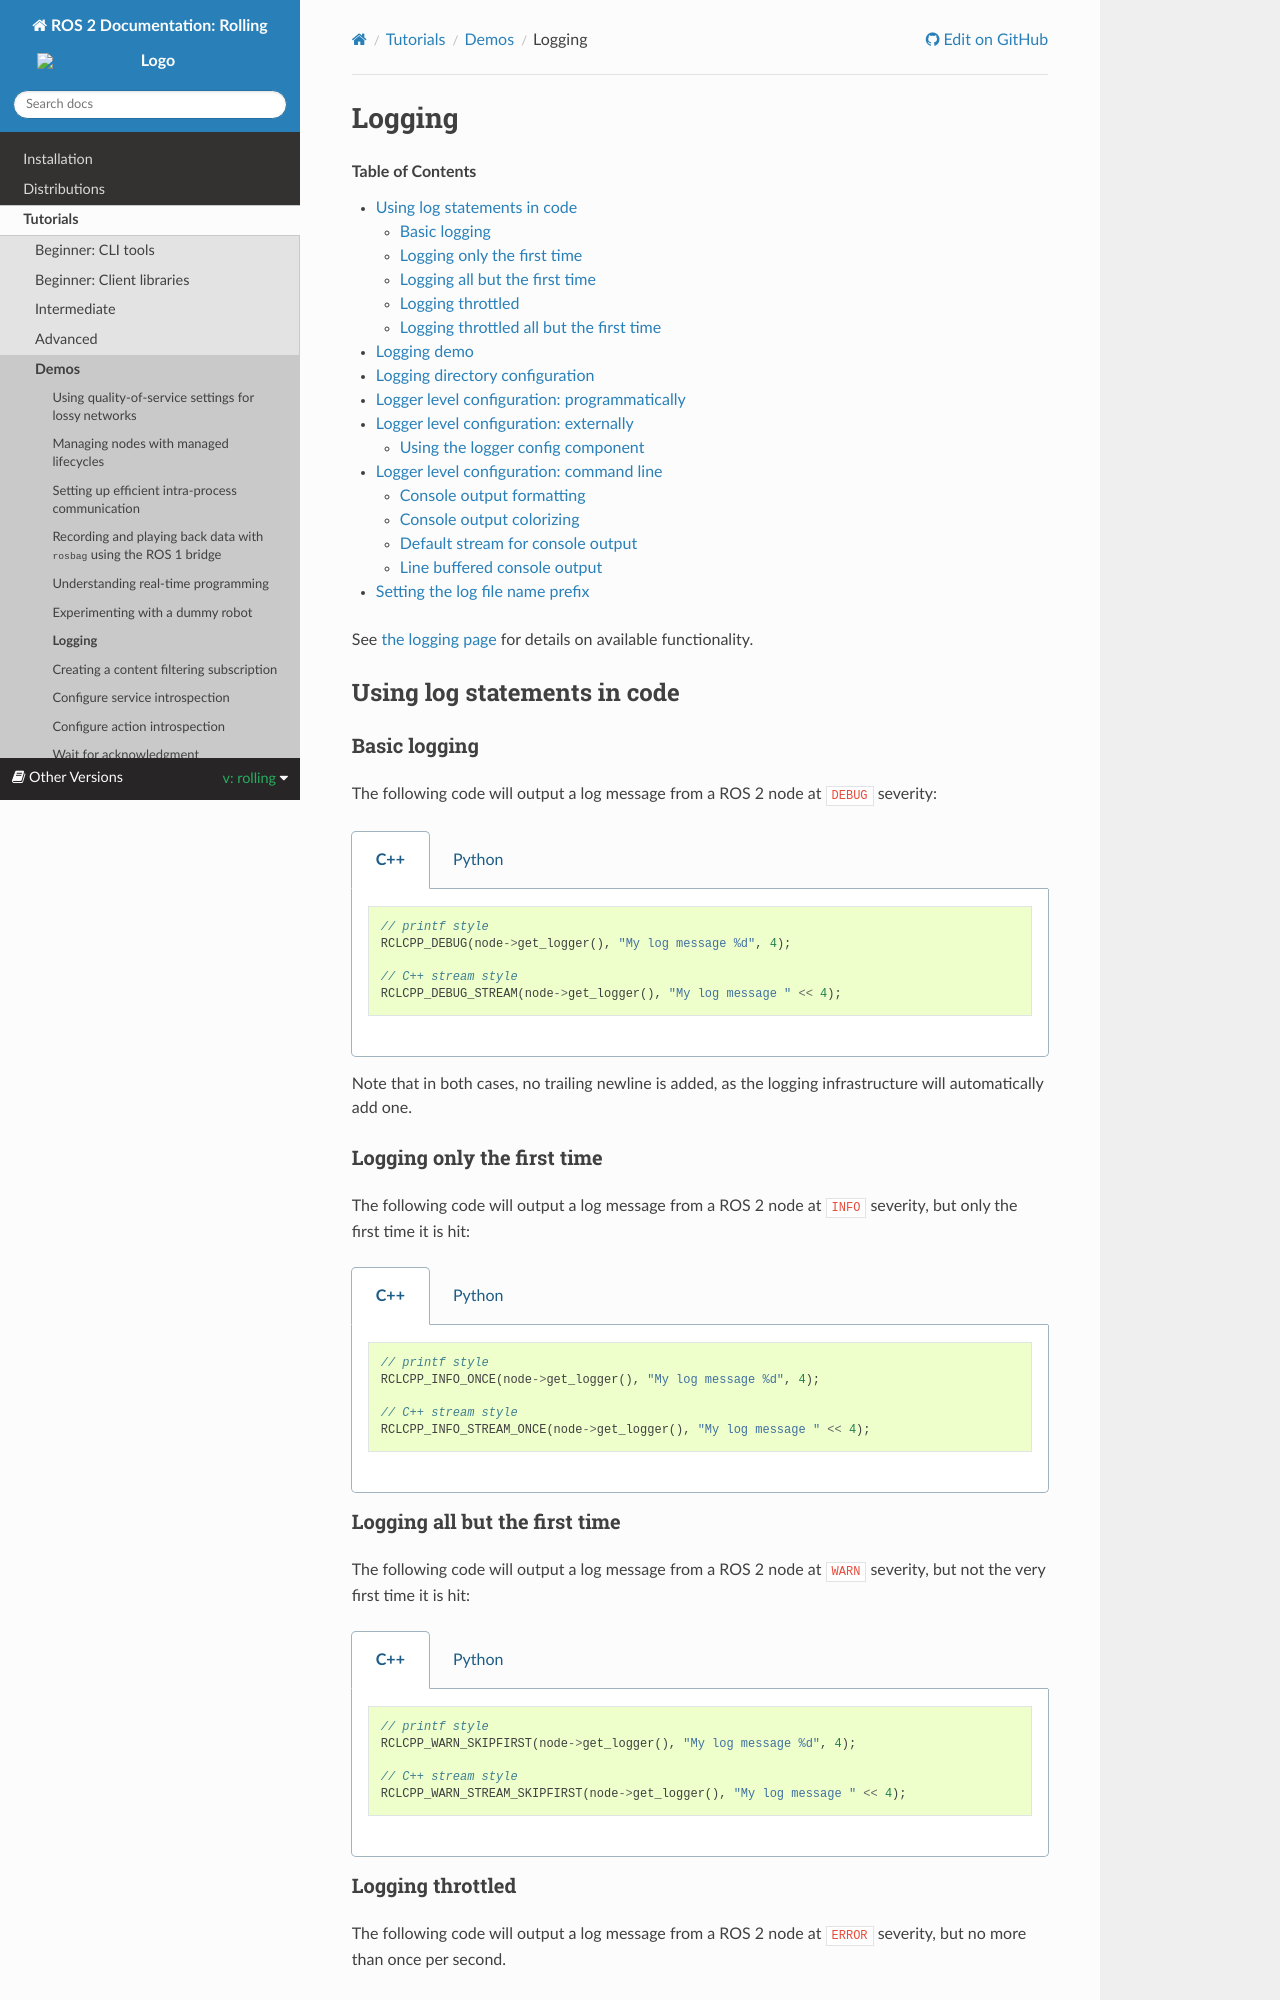

repository: robook-org/ros2_documentation · page: rolling/Tutorials/Demos/Logging-and-logger-configuration.html · generator: sphinx

.. redirect-from::

    Logging-and-logger-configuration
    Tutorials/Logging-and-logger-configuration

Logging
=======

.. contents:: Table of Contents
   :depth: 2
   :local:

See `the logging page <../../Concepts/Intermediate/About-Logging>` for details on available functionality.

Using log statements in code
----------------------------

Basic logging
^^^^^^^^^^^^^

The following code will output a log message from a ROS 2 node at ``DEBUG`` severity:

.. tabs::

    .. group-tab:: C++

        .. code-block:: C++

            // printf style
            RCLCPP_DEBUG(node->get_logger(), "My log message %d", 4);

            // C++ stream style
            RCLCPP_DEBUG_STREAM(node->get_logger(), "My log message " << 4);

    .. group-tab:: Python

        .. code-block:: python

            node.get_logger().debug('My log message %d' % (4))

Note that in both cases, no trailing newline is added, as the logging infrastructure will automatically add one.

Logging only the first time
^^^^^^^^^^^^^^^^^^^^^^^^^^^

The following code will output a log message from a ROS 2 node at ``INFO`` severity, but only the first time it is hit:

.. tabs::

    .. group-tab:: C++

        .. code-block:: C++

            // printf style
            RCLCPP_INFO_ONCE(node->get_logger(), "My log message %d", 4);

            // C++ stream style
            RCLCPP_INFO_STREAM_ONCE(node->get_logger(), "My log message " << 4);

    .. group-tab:: Python

        .. code-block:: python

            num = 4
            node.get_logger().info(f'My log message {num}', once=True)

Logging all but the first time
^^^^^^^^^^^^^^^^^^^^^^^^^^^^^^

The following code will output a log message from a ROS 2 node at ``WARN`` severity, but not the very first time it is hit:

.. tabs::

    .. group-tab:: C++

        .. code-block:: C++

            // printf style
            RCLCPP_WARN_SKIPFIRST(node->get_logger(), "My log message %d", 4);

            // C++ stream style
            RCLCPP_WARN_STREAM_SKIPFIRST(node->get_logger(), "My log message " << 4);

    .. group-tab:: Python

        .. code-block:: python

            num = 4
            node.get_logger().warning('My log message {0}'.format(num), skip_first=True)

Logging throttled
^^^^^^^^^^^^^^^^^

The following code will output a log message from a ROS 2 node at ``ERROR`` severity, but no more than once per second.

The interval parameter specifying milliseconds between messages should have an integer data type so it can be converted to a ``rcutils_duration_value_t`` (an ``int64_t``):

.. tabs::

    .. group-tab:: C++

        .. code-block:: C++

            // printf style
            RCLCPP_ERROR_THROTTLE(node->get_logger(), *node->get_clock(), 1000, "My log message %d", 4);

            // C++ stream style
            RCLCPP_ERROR_STREAM_THROTTLE(node->get_logger(), *node->get_clock(), 1000, "My log message " << 4);

            // For now, use the nanoseconds() method to use an existing rclcpp::Duration value, see https://github.com/ros2/rclcpp/issues/1929
            RCLCPP_ERROR_STREAM_THROTTLE(node->get_logger(), *node->get_clock(), msg_interval.nanoseconds()/1000000, "My log message " << 4);

    .. group-tab:: Python

        .. code-block:: python

            num = 4
            node.get_logger().error(f'My log message {num}', throttle_duration_sec=1)
